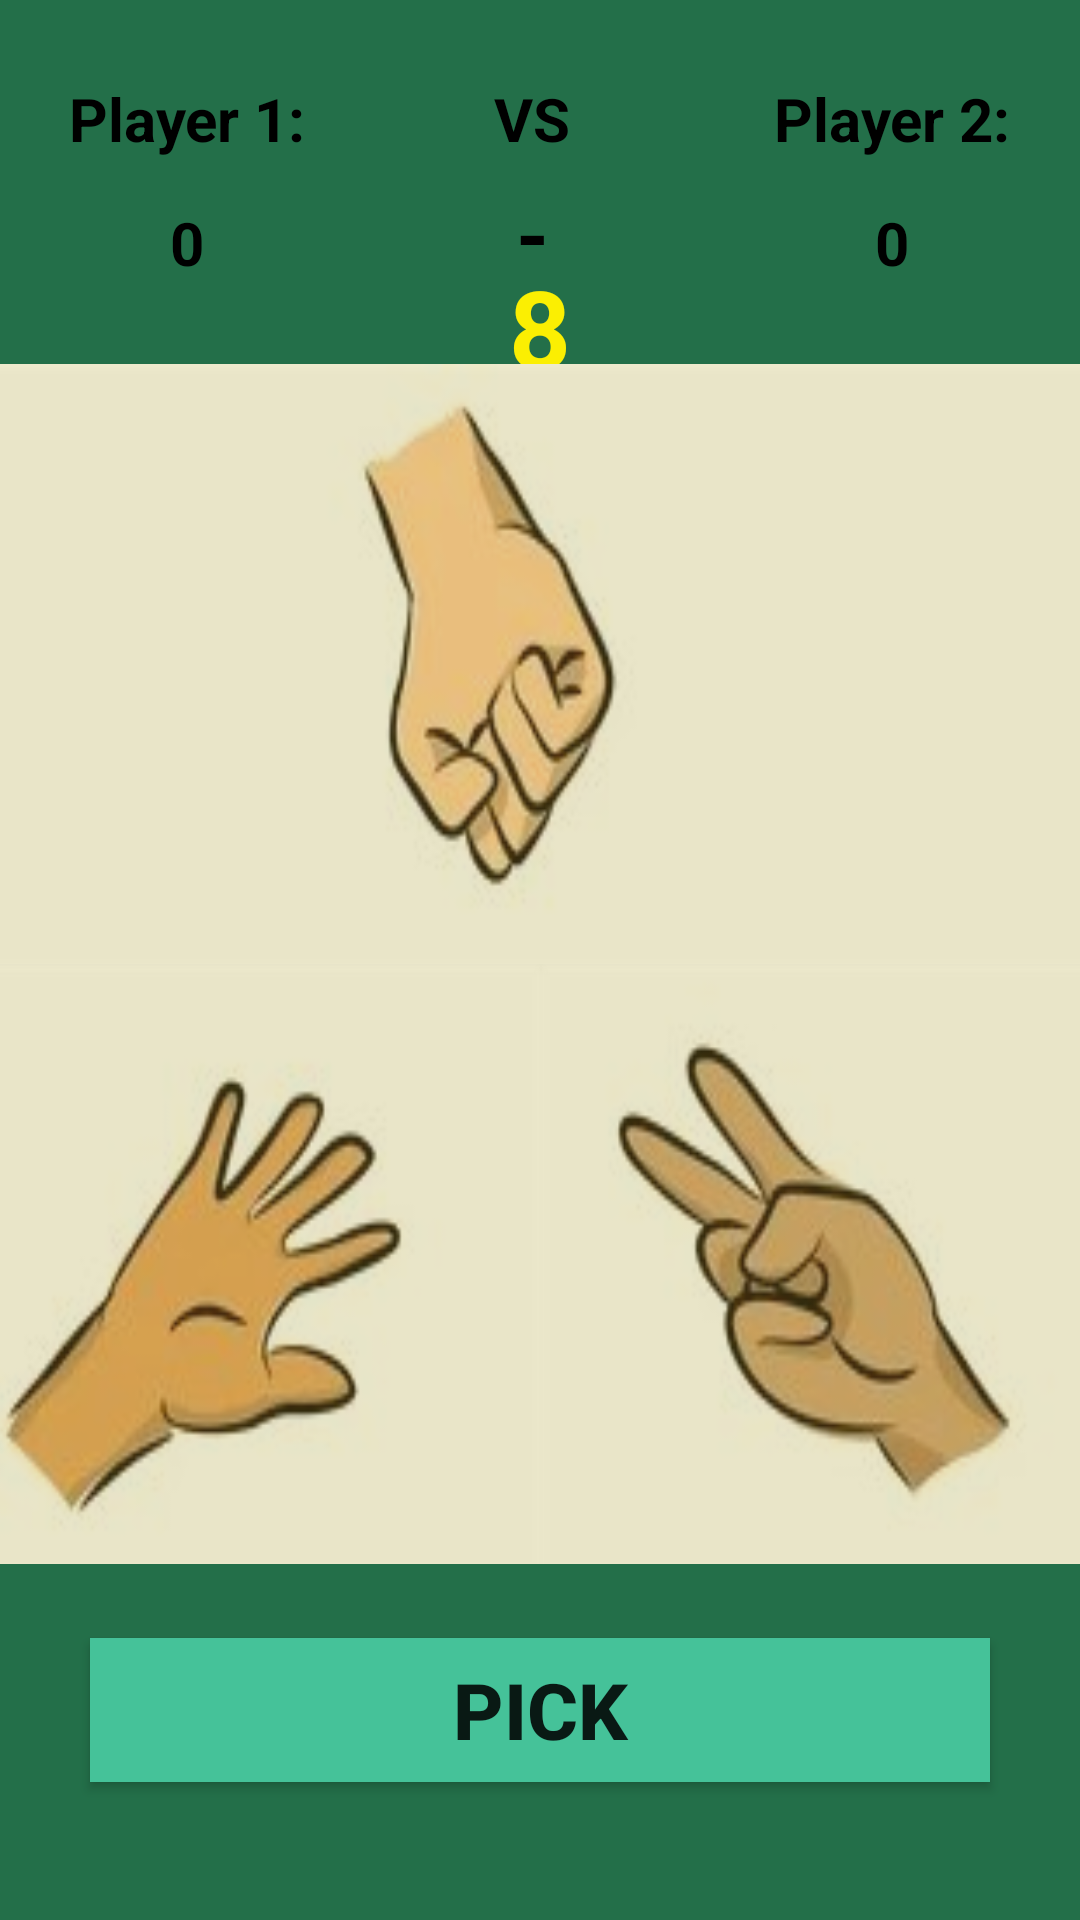

Here is an Android app screen rendered from its layout file. Give the layout XML and the strings, colors and styles it references.
<!-- AndroidManifest.xml: application theme Theme.LeafStoneScissorsTcom -->
<!-- res/layout/activity_main.xml -->
<?xml version="1.0" encoding="utf-8"?>
<androidx.constraintlayout.widget.ConstraintLayout xmlns:android="http://schemas.android.com/apk/res/android"
    xmlns:app="http://schemas.android.com/apk/res-auto"
    xmlns:tools="http://schemas.android.com/tools"
    android:layout_width="match_parent"
    android:layout_height="match_parent"
    android:background="#236F49"
    tools:context=".game_logic.MainActivity">

    <LinearLayout
        android:id="@+id/linearNames"
        android:layout_width="match_parent"
        android:layout_height="wrap_content"
        app:layout_constraintTop_toTopOf="parent"
        app:layout_constraintEnd_toEndOf="parent"
        app:layout_constraintStart_toStartOf="parent"
        android:layout_marginTop="26dp"
        android:orientation="horizontal">

        <TextView
            android:id="@+id/playerOneName"
            android:layout_width="0dp"
            android:textColor="@color/black"
            android:textSize="20sp"
            android:text="@string/player_1"
            android:gravity="center"
            android:textStyle="bold"
            android:layout_weight="1"
            android:layout_height="wrap_content"
            app:layout_constraintBottom_toBottomOf="parent"
            app:layout_constraintStart_toStartOf="parent"
            app:layout_constraintEnd_toEndOf="parent"
            app:layout_constraintTop_toTopOf="parent"
            android:layout_marginStart="10dp"
            android:layout_marginEnd="5dp"/>

        <TextView
            android:id="@+id/textViewVS"
            android:layout_width="0dp"
            android:layout_weight="1"
            android:layout_height="wrap_content"
            android:textColor="@color/black"
            android:textSize="20sp"
            android:text="@string/vs"
            android:gravity="center"
            android:textStyle="bold"
            app:layout_constraintBottom_toBottomOf="parent"
            app:layout_constraintStart_toStartOf="parent"
            app:layout_constraintEnd_toEndOf="parent"
            app:layout_constraintTop_toTopOf="parent"
            android:layout_marginStart="5dp"
            android:layout_marginEnd="10dp"/>

        <TextView
            android:id="@+id/playerTwoName"
            android:layout_width="0dp"
            android:layout_weight="1"
            android:layout_height="wrap_content"
            android:textColor="@color/black"
            android:textSize="20sp"
            android:text="@string/player_2"
            android:gravity="center"
            android:textStyle="bold"
            app:layout_constraintBottom_toBottomOf="parent"
            app:layout_constraintStart_toStartOf="parent"
            app:layout_constraintEnd_toEndOf="parent"
            app:layout_constraintTop_toTopOf="parent"
            android:layout_marginStart="5dp"
            android:layout_marginEnd="10dp"/>

    </LinearLayout>

    <LinearLayout
        android:id="@+id/linearScore"
        android:layout_width="match_parent"
        android:layout_height="wrap_content"
        app:layout_constraintTop_toBottomOf="@id/linearNames"
        app:layout_constraintEnd_toEndOf="parent"
        app:layout_constraintStart_toStartOf="parent"
        android:layout_marginTop="6dp"
        android:orientation="horizontal">

        <TextView
            android:id="@+id/playerOneScore"
            android:layout_width="0dp"
            android:textColor="@color/black"
            android:textSize="20sp"
            android:text="@string/_0"
            android:gravity="center"
            android:textStyle="bold"
            android:layout_weight="1"
            android:layout_height="wrap_content"
            app:layout_constraintBottom_toBottomOf="parent"
            app:layout_constraintStart_toStartOf="parent"
            app:layout_constraintEnd_toEndOf="parent"
            app:layout_constraintTop_toTopOf="parent"
            android:layout_marginStart="10dp"
            android:layout_marginEnd="5dp"/>

        <TextView
            android:id="@+id/playerBetweenScore"
            android:layout_width="0dp"
            android:layout_weight="1"
            android:layout_height="wrap_content"
            android:textColor="@color/black"
            android:textSize="28sp"
            android:text="@string/grgrgr"
            android:gravity="center"
            android:textStyle="bold"
            app:layout_constraintBottom_toBottomOf="parent"
            app:layout_constraintStart_toStartOf="parent"
            app:layout_constraintEnd_toEndOf="parent"
            app:layout_constraintTop_toTopOf="parent"
            android:layout_marginStart="5dp"
            android:layout_marginEnd="10dp"/>

        <TextView
            android:id="@+id/playerTwoScore"
            android:layout_width="0dp"
            android:layout_weight="1"
            android:layout_height="wrap_content"
            android:textColor="@color/black"
            android:textSize="20sp"
            android:text="@string/_0"
            android:gravity="center"
            android:textStyle="bold"
            app:layout_constraintBottom_toBottomOf="parent"
            app:layout_constraintStart_toStartOf="parent"
            app:layout_constraintEnd_toEndOf="parent"
            app:layout_constraintTop_toTopOf="parent"
            android:layout_marginStart="5dp"
            android:layout_marginEnd="10dp"/>

    </LinearLayout>

    <TextView
        android:id="@+id/textViewTimer"
        android:layout_width="wrap_content"
        android:layout_height="wrap_content"
        app:layout_constraintBottom_toTopOf="@id/imageViewBackground"
        app:layout_constraintEnd_toEndOf="parent"
        app:layout_constraintStart_toStartOf="parent"
        app:layout_constraintTop_toBottomOf="@id/linearScore"
        android:textSize="36sp"
        android:textColor="#FBEF02"
        android:text="@string/___8"
        android:textStyle="bold"/>

    <ImageView
        android:id="@+id/imageViewBackground"
        android:contentDescription="@string/imagebackground"
        android:layout_width="400dp"
        android:layout_height="400dp"
        android:layout_marginEnd="20dp"
        android:layout_marginStart="20dp"
        android:background="@drawable/image"
        app:layout_constraintBottom_toTopOf="@id/buttonChoose"
        app:layout_constraintEnd_toEndOf="parent"
        app:layout_constraintStart_toStartOf="parent"
        app:layout_constraintTop_toBottomOf="@id/linearScore">

    </ImageView>

    <LinearLayout
        android:layout_width="400dp"
        android:layout_height="400dp"
        android:layout_marginStart="20dp"
        android:layout_marginEnd="20dp"
        android:orientation="vertical"
        app:layout_constraintBottom_toTopOf="@id/buttonChoose"
        app:layout_constraintEnd_toEndOf="parent"
        app:layout_constraintStart_toStartOf="parent"
        app:layout_constraintTop_toBottomOf="@id/linearScore" >

        <androidx.appcompat.widget.AppCompatButton
            android:id="@+id/imageStone"
            android:contentDescription="@string/rook"
            android:layout_width="400dp"
            android:layout_height="200dp"
            android:background="#3AC6B636"
            app:layout_constraintEnd_toEndOf="@id/imageViewBackground"
            app:layout_constraintStart_toStartOf="@id/imageViewBackground"
            app:layout_constraintTop_toTopOf="@id/imageViewBackground" />

        <LinearLayout
            android:layout_width="match_parent"
            android:layout_height="match_parent"
            android:orientation="horizontal"
            app:layout_constraintBottom_toBottomOf="parent"
            app:layout_constraintEnd_toEndOf="parent"
            app:layout_constraintStart_toStartOf="parent"
            app:layout_constraintTop_toTopOf="@id/imageStone">

            <androidx.appcompat.widget.AppCompatButton
                android:id="@+id/imageLeaf"
                android:contentDescription="@string/leaf"
                android:layout_width="200dp"
                android:layout_height="200dp"
                android:background="#3AC6B636"
                app:layout_constraintBottom_toBottomOf="@+id/imageViewBackground"
                app:layout_constraintEnd_toEndOf="@id/imageSccissors"
                app:layout_constraintStart_toStartOf="@id/imageViewBackground"
                app:layout_constraintTop_toTopOf="@id/imageStone" />

            <androidx.appcompat.widget.AppCompatButton
                android:id="@+id/imageSccissors"
                android:contentDescription="@string/sccissors"
                android:layout_width="200dp"
                android:layout_height="200dp"
                android:background="#3AC6B636"
                app:layout_constraintBottom_toBottomOf="@+id/imageViewBackground"
                app:layout_constraintStart_toStartOf="@id/imageLeaf"
                app:layout_constraintTop_toTopOf="@id/imageStone" />

        </LinearLayout>
    </LinearLayout>

    <androidx.appcompat.widget.AppCompatButton
        android:id="@+id/buttonChoose"
        android:layout_width="match_parent"
        android:layout_height="wrap_content"
        app:layout_constraintBottom_toBottomOf="parent"
        app:layout_constraintStart_toStartOf="parent"
        app:layout_constraintEnd_toEndOf="parent"
        android:layout_marginStart="30dp"
        android:layout_marginEnd="30dp"
        android:layout_marginBottom="46dp"
        android:textStyle="bold"
        android:background="#45C299"
        android:textSize="26sp"
        android:text="@string/pick"/>


</androidx.constraintlayout.widget.ConstraintLayout>
<!-- resources referenced by this layout -->
<resources>
  <!-- drawable image: jpg bitmap (drawable, 9805 bytes) -->
  <string name="_0">0</string>
  <string name="___8">8</string>
  <string name="grgrgr">-</string>
  <string name="imagebackground">imageBackground</string>
  <string name="leaf">Leaf</string>
  <string name="pick">PICK</string>
  <string name="player_1">Player 1:</string>
  <string name="player_2">Player 2:</string>
  <string name="rook">Rook</string>
  <string name="sccissors">Sccissors</string>
  <string name="vs">VS</string>
  <style name="Theme.LeafStoneScissorsTcom" parent="Theme.MaterialComponents.DayNight.DarkActionBar">
          
          <item name="colorPrimary">@color/black</item>
          <item name="colorPrimaryVariant">@color/black</item>
          <item name="colorOnPrimary">@color/white</item>
          
          <item name="colorSecondary">@color/teal_200</item>
          <item name="colorSecondaryVariant">@color/teal_700</item>
          <item name="colorOnSecondary">@color/black</item>
          
          <item name="android:statusBarColor">?attr/colorPrimaryVariant</item>
          
      </style>
  <!-- not gathered from this repository: default colours our renderer supplied (Android Studio template values) -->
  <color name="teal_200">#FF03DAC5</color>
  <color name="teal_700">#FF018786</color>
  <color name="black">#FF000000</color>
  <color name="white">#FFFFFFFF</color>
</resources>
